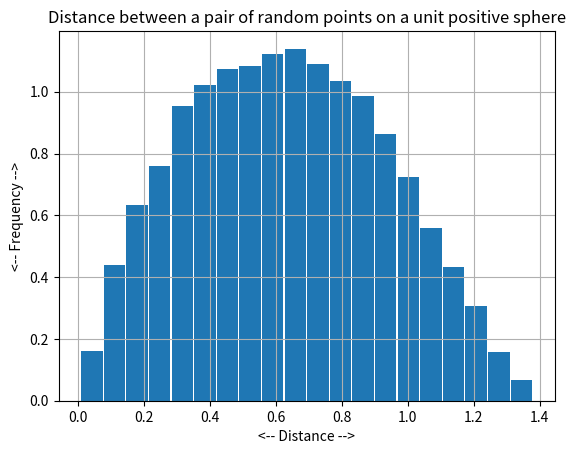

Reproduce this figure in Python.
#! /usr/bin/env python3
#
def sphere_positive_distance_histogram ( n ):

#*****************************************************************************80
#
## sphere_positive_distance_histogram() histograms unit positive sphere distance statistics.
#
#  Licensing:
#
#    This code is distributed under the MIT license.
#
#  Modified:
#
#    12 August 2023
#
#  Author:
#
#    John Burkardt
#
#  Input:
#
#    integer N, the number of samples to use.
#
  import matplotlib.pyplot as plt
  import numpy as np

  t = np.zeros ( n )
  for i in range ( 0, n ):
    p = sphere_positive_sample ( )
    q = sphere_positive_sample ( )
    t[i] = np.linalg.norm ( p - q )

  plt.hist ( t, bins = 20, rwidth = 0.95, density = True )
  plt.grid ( True )
  plt.xlabel ( '<-- Distance -->' )
  plt.ylabel ( '<-- Frequency -->' )
  plt.title ( 'Distance between a pair of random points on a unit positive sphere' )
  filename = 'sphere_positive_distance_histogram.png'
  plt.savefig ( filename )
  print ( '  Graphics saved as "%s"' % ( filename ) )
  plt.show ( block = False )
  plt.close ( )

  return

def sphere_positive_distance_stats ( n ):

#*****************************************************************************80
#
## sphere_positive_distance_stats() estimates sphere distance statistics.
#
#  Licensing:
#
#    This code is distributed under the MIT license.
#
#  Modified:
#
#    12 August 2023
#
#  Author:
#
#    John Burkardt
#
#  Input:
#
#    integer N, the number of sample points to use.
#
#  Output:
#
#    real MU, VAR, the estimated mean and variance of the
#    distance between two random points on the unit positive sphere.
#
  import numpy as np

  t = np.zeros ( n )
  for i in range ( 0, n ):
    p = sphere_positive_sample ( )
    q = sphere_positive_sample ( )
    t[i] = np.linalg.norm ( p - q )

  mu = np.mean ( t )
  var = np.var ( t )

  print ( '' )
  print ( '  Using N = %d sample points,' % ( n ) )
  print ( '  Estimated mean distance = %g' % ( mu ) )
  print ( '  Estimated variance      = %g'% ( var ) )

  return mu, var

def sphere_positive_distance_test ( ):

#*****************************************************************************80
#
## sphere_positive_distance_test() tests sphere_positive_distance().
#
#  Licensing:
#
#    This code is distributed under the MIT license.
#
#  Modified:
#
#    12 August 2023
#
#  Author:
#
#    John Burkardt
#
  import numpy as np
  import platform

  print ( '' )
  print ( 'sphere_positive_distance_test():' )
  print ( '  python version: ' + platform.python_version ( ) )
  print ( '  numpy version:  ' + np.version.version )
  print ( '  Test sphere_positive_distance().' )

  n = 10000
  mu, var = sphere_positive_distance_stats ( n )

  n = 10000
  sphere_positive_distance_histogram ( n )
#
#  Terminate.
#
  print ( '' )
  print ( 'sphere_positive_distance_test():' )
  print ( '  Normal end of execution.' )

  return

def sphere_positive_sample ( ):

#*****************************************************************************80
#
## sphere_positive_sample() returns sample points on the unit positive sphere.
#
#  Licensing:
#
#    This code is distributed under the MIT license. 
#
#  Modified:
#
#    12 August 2023
#
#  Author:
#
#    John Burkardt
#
#  Reference:
#
#    Russell Cheng,
#    Random Variate Generation,
#    in Handbook of Simulation,
#    edited by Jerry Banks,
#    Wiley, 1998, pages 168.
#
#    Reuven Rubinstein,
#    Monte Carlo Optimization, Simulation, and Sensitivity
#    of Queueing Networks,
#    Wiley, 1986, page 232.
#
#  Output:
#
#    real X(3), the point.
#
  from numpy.random import default_rng
  import numpy as np

  rng = default_rng ( )

  x = rng.standard_normal ( size = 3 )
#
#  Normalize the vector.
#
  x = np.abs ( x ) / np.linalg.norm ( x )

  return x

def timestamp ( ):

#*****************************************************************************80
#
## timestamp() prints the date as a timestamp.
#
#  Licensing:
#
#    This code is distributed under the MIT license. 
#
#  Modified:
#
#    06 April 2013
#
#  Author:
#
#    John Burkardt
#
  import time

  t = time.time ( )
  print ( time.ctime ( t ) )

  return None

if ( __name__ == '__main__' ):
  timestamp ( )
  sphere_positive_distance_test ( )
  timestamp ( )
